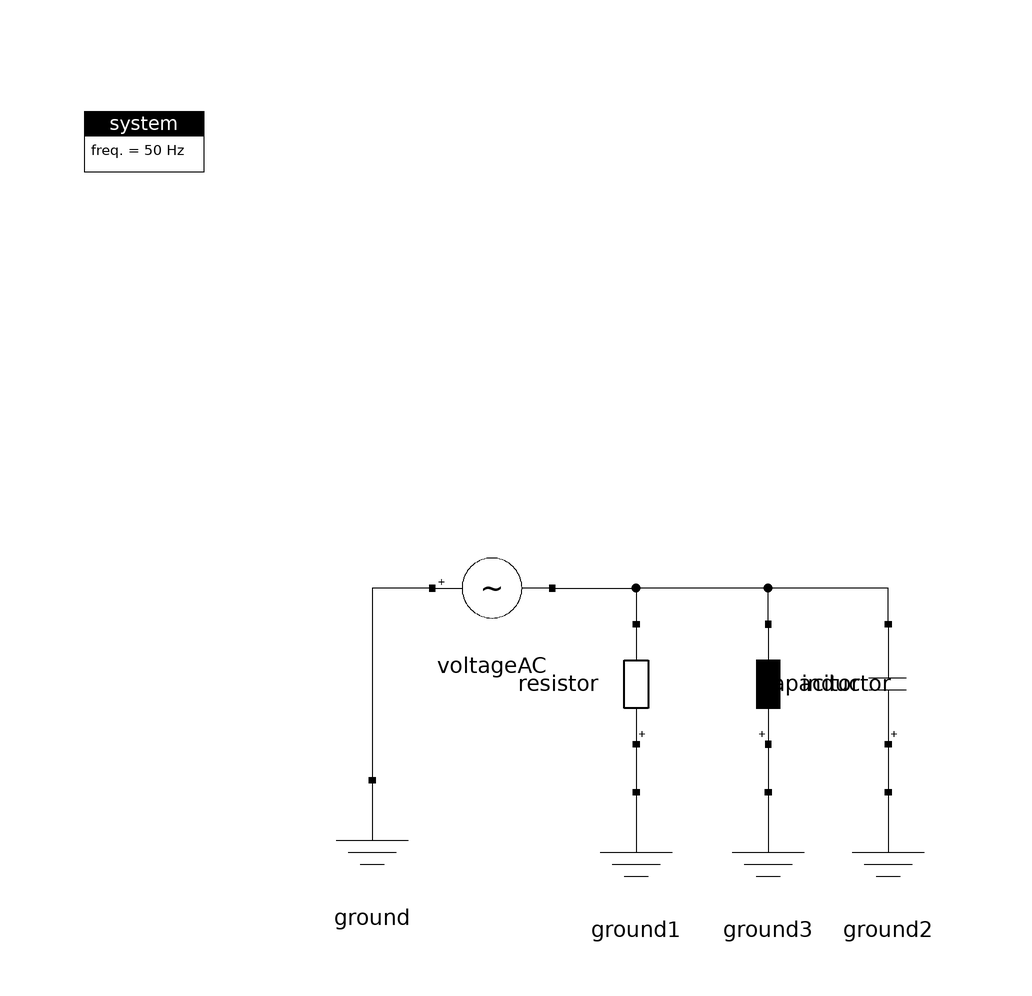

Above is the diagram view of the following Modelica model: its components placed by their Placement annotations and its connect equations drawn as lines.

model VoltageSource_RLC

  inner ModPowerSystems.Base.System system
    annotation (Placement(transformation(extent={{-100,80},{-80,100}})));
  ModPowerSystems.EmtThreePhase.Basics.VoltageAC voltageAC
    annotation (Placement(transformation(extent={{-42,6},{-22,26}})));
  ModPowerSystems.EmtThreePhase.Basics.Resistor resistor annotation (Placement(
        transformation(
        extent={{10,-10},{-10,10}},
        rotation=-90,
        origin={-8,0})));
  ModPowerSystems.EmtThreePhase.Basics.Ground ground
    annotation (Placement(transformation(extent={{-62,-36},{-42,-16}})));
  ModPowerSystems.EmtThreePhase.Basics.Capacitor capacitor annotation (
      Placement(transformation(
        extent={{10,-10},{-10,10}},
        rotation=-90,
        origin={34,0})));
  ModPowerSystems.EmtThreePhase.Basics.Ground ground2
    annotation (Placement(transformation(extent={{24,-38},{44,-18}})));
  ModPowerSystems.EmtThreePhase.Basics.Ground ground1
    annotation (Placement(transformation(extent={{-18,-38},{2,-18}})));
  ModPowerSystems.EmtThreePhase.Basics.Inductor inductor annotation (Placement(
        transformation(
        extent={{-10,-10},{10,10}},
        rotation=90,
        origin={14,0})));
  ModPowerSystems.EmtThreePhase.Basics.Ground ground3
    annotation (Placement(transformation(extent={{4,-38},{24,-18}})));
equation
  connect(voltageAC.Plug1, ground.Plug1)
    annotation (Line(points={{-42,16},{-52,16},{-52,-16}}, color={0,0,0}));
  connect(inductor.Plug1, ground3.Plug1)
    annotation (Line(points={{14,-10},{14,-10},{14,-18}}, color={0,0,0}));
  connect(resistor.Plug1, ground1.Plug1)
    annotation (Line(points={{-8,-10},{-8,-14},{-8,-18}}, color={0,0,0}));
  connect(capacitor.Plug1, ground2.Plug1)
    annotation (Line(points={{34,-10},{34,-18},{34,-18}}, color={0,0,0}));
  connect(voltageAC.Plug2, resistor.Plug2)
    annotation (Line(points={{-22,16},{-8,16},{-8,10}}, color={0,0,0}));
  connect(inductor.Plug2, resistor.Plug2) annotation (Line(points={{14,10},{14,10},{
          14,16},{-8,16},{-8,10}}, color={0,0,0}));
  connect(capacitor.Plug2, resistor.Plug2) annotation (Line(points={{34,10},{34,10},{
          34,16},{-8,16},{-8,10}}, color={0,0,0}));
  annotation (Icon(coordinateSystem(preserveAspectRatio=false)), Diagram(
        coordinateSystem(preserveAspectRatio=false)));
end VoltageSource_RLC;